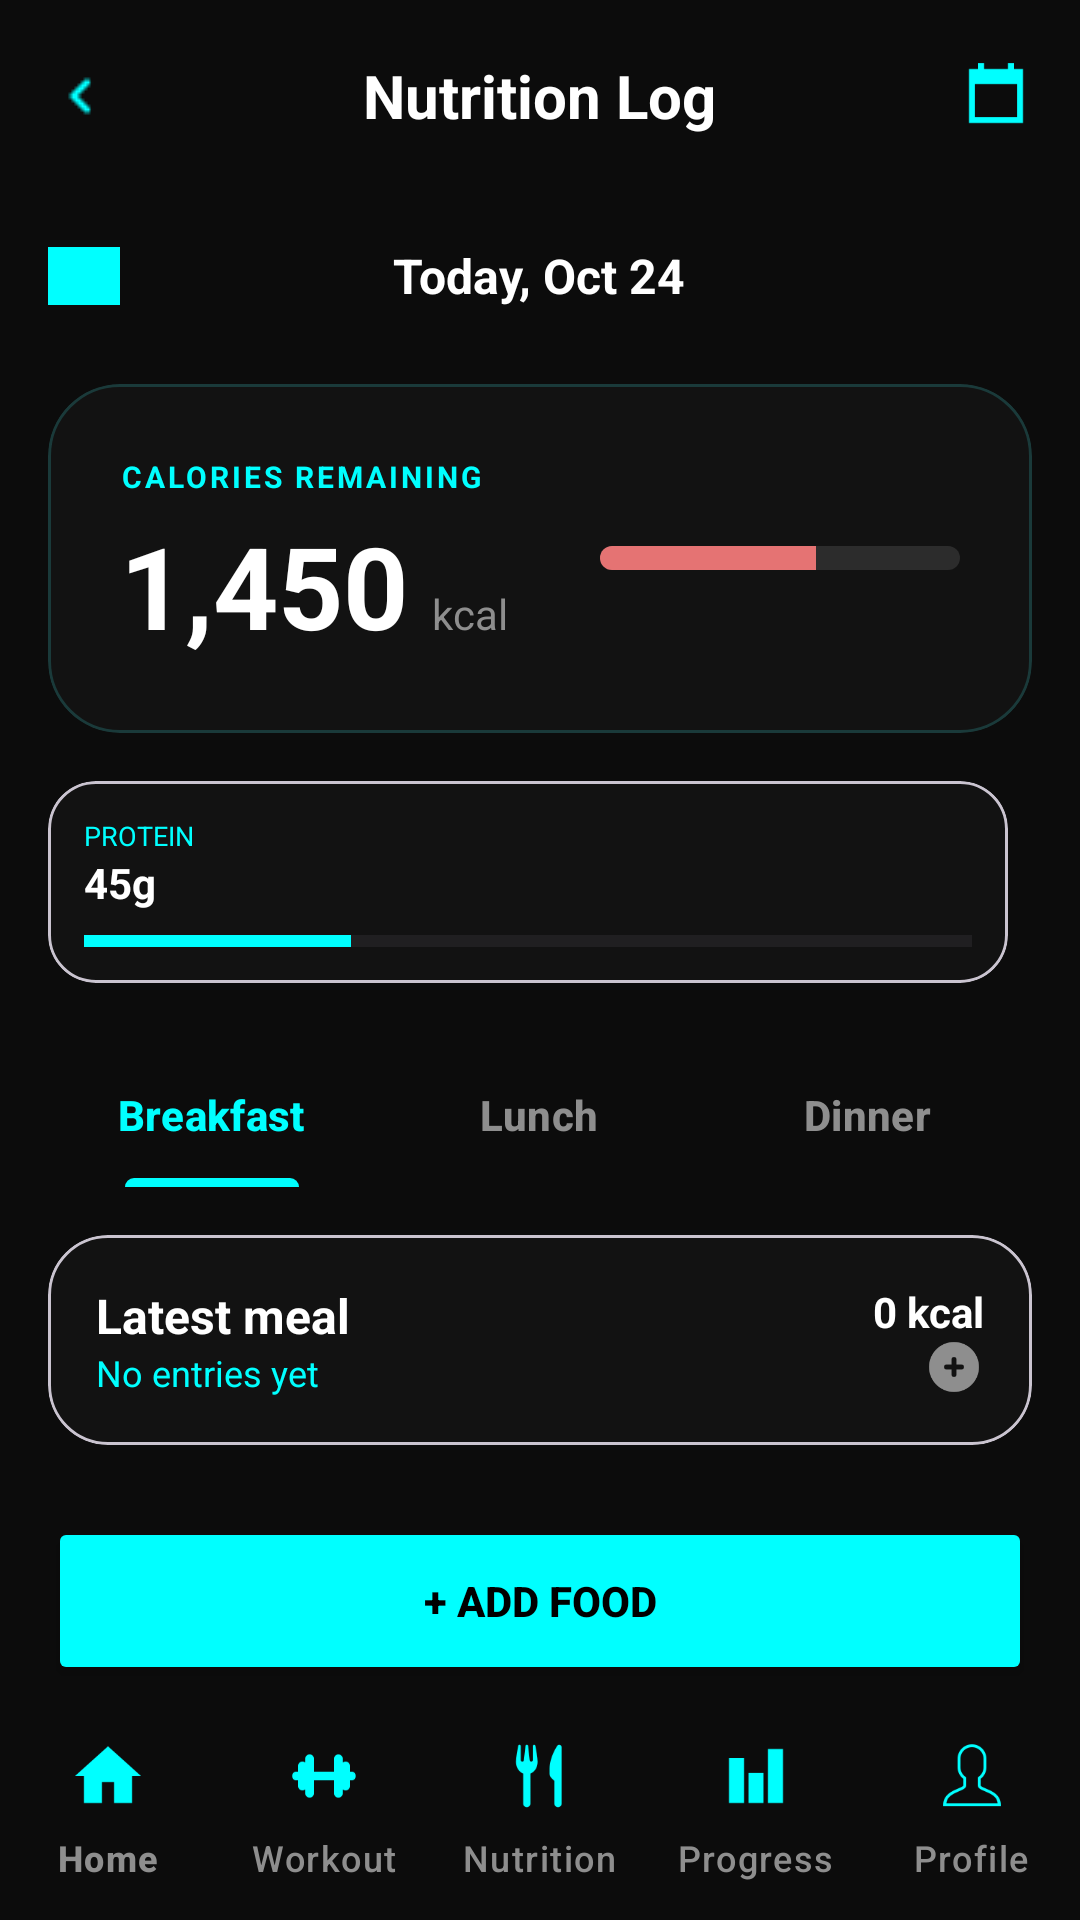

Reconstruct the res/layout file that produces this screen, plus the resources it refers to.
<!-- AndroidManifest.xml: application theme Theme.ProFitness -->
<!-- res/layout/activity_nutrition_log.xml -->
<androidx.constraintlayout.widget.ConstraintLayout xmlns:android="http://schemas.android.com/apk/res/android"
    xmlns:app="http://schemas.android.com/apk/res-auto"
    android:layout_width="match_parent"
    android:layout_height="match_parent"
    android:background="@color/bg_dark">

    <RelativeLayout
        android:id="@+id/nutrition_header"
        android:layout_width="match_parent"
        android:layout_height="64dp"
        android:paddingHorizontal="16dp"
        app:layout_constraintTop_toTopOf="parent">

        <ImageView
            android:id="@+id/btn_back"
            android:layout_width="24dp"
            android:layout_height="24dp"
            android:layout_centerVertical="true"
            android:src="@drawable/ic_back"
            app:tint="@color/neon_cyan" />

        <TextView
            android:layout_width="wrap_content"
            android:layout_height="wrap_content"
            android:layout_centerInParent="true"
            android:text="Nutrition Log"
            android:textColor="@color/white"
            android:textSize="20sp"
            android:textStyle="bold" />

        <ImageView
            android:layout_width="24dp"
            android:layout_height="24dp"
            android:layout_alignParentEnd="true"
            android:layout_centerVertical="true"
            android:src="@drawable/ic_calendar"
            app:tint="@color/neon_cyan" />
    </RelativeLayout>

    <ScrollView
        android:layout_width="match_parent"
        android:layout_height="0dp"
        android:fillViewport="true"
        android:scrollbars="none"
        app:layout_behavior="@string/appbar_scrolling_view_behavior"
        app:layout_constraintBottom_toTopOf="@id/bottom_navigation"
        app:layout_constraintTop_toBottomOf="@id/nutrition_header">

        <LinearLayout
            android:layout_width="match_parent"
            android:layout_height="wrap_content"
            android:orientation="vertical"
            android:padding="16dp">

            <RelativeLayout
                android:layout_width="match_parent"
                android:layout_height="wrap_content"
                android:layout_marginBottom="24dp">
                <ImageView android:id="@+id/prev_day" android:layout_width="24dp" android:layout_height="24dp" android:src="@drawable/ic_arrow_left" app:tint="@color/neon_cyan"/>
                <TextView android:id="@+id/tv_day_label" android:layout_width="wrap_content" android:layout_height="wrap_content" android:layout_centerInParent="true" android:text="Today, Oct 24" android:textColor="@color/white" android:textStyle="bold" android:textSize="16sp"/>
                <ImageView android:id="@+id/next_day" android:layout_width="24dp" android:layout_height="24dp" android:layout_alignParentEnd="true" android:src="@drawable/ic_arrow_right" app:tint="@color/neon_cyan"/>
            </RelativeLayout>

            <com.google.android.material.card.MaterialCardView
                android:layout_width="match_parent"
                android:layout_height="wrap_content"
                app:cardBackgroundColor="@color/card_bg"
                app:cardCornerRadius="24dp"
                app:strokeColor="#1A3A3A"
                app:strokeWidth="1dp">
                <RelativeLayout android:layout_width="match_parent" android:layout_height="wrap_content" android:padding="24dp">
                    <TextView android:id="@+id/txt_rem" android:layout_width="wrap_content" android:layout_height="wrap_content" android:text="CALORIES REMAINING" android:textColor="@color/neon_cyan" android:textSize="10sp" android:textStyle="bold" android:letterSpacing="0.1"/>
                    <TextView android:id="@+id/val_cal" android:layout_width="wrap_content" android:layout_height="wrap_content" android:layout_below="@id/txt_rem" android:text="1,450" android:textColor="@color/white" android:textSize="38sp" android:textStyle="bold" android:layout_marginTop="4dp"/>
                    <TextView android:layout_width="wrap_content" android:layout_height="wrap_content" android:layout_toEndOf="@id/val_cal" android:layout_alignBaseline="@id/val_cal" android:layout_marginStart="8dp" android:text="kcal" android:textColor="@color/text_gray"/>
                    <ProgressBar android:id="@+id/progress_calories" style="?android:attr/progressBarStyleHorizontal" android:layout_width="120dp" android:layout_height="8dp" android:layout_alignParentEnd="true" android:layout_centerVertical="true" android:progress="60" android:progressDrawable="@drawable/custom_progress_orange"/>
                </RelativeLayout>
            </com.google.android.material.card.MaterialCardView>

            <LinearLayout android:layout_width="match_parent" android:layout_height="wrap_content" android:orientation="horizontal" android:layout_marginTop="16dp">
                <com.google.android.material.card.MaterialCardView android:layout_width="0dp" android:layout_height="wrap_content" android:layout_weight="1" android:layout_marginEnd="8dp" app:cardBackgroundColor="@color/card_bg" app:cardCornerRadius="16dp">
                    <LinearLayout android:layout_width="match_parent" android:layout_height="wrap_content" android:orientation="vertical" android:padding="12dp">
                        <TextView android:layout_width="wrap_content" android:layout_height="wrap_content" android:text="PROTEIN" android:textColor="@color/neon_cyan" android:textSize="9sp"/>
                        <TextView android:id="@+id/val_protein" android:layout_width="wrap_content" android:layout_height="wrap_content" android:text="45g" android:textColor="@color/white" android:textStyle="bold"/>
                        <ProgressBar android:id="@+id/progress_protein" style="?android:attr/progressBarStyleHorizontal" android:layout_width="match_parent" android:layout_height="4dp" android:progress="30" android:progressTint="@color/neon_cyan" android:layout_marginTop="8dp"/>
                    </LinearLayout>
                </com.google.android.material.card.MaterialCardView>
            </LinearLayout>

            <com.google.android.material.tabs.TabLayout
                android:layout_width="match_parent"
                android:layout_height="wrap_content"
                android:layout_marginTop="20dp"
                android:background="@android:color/transparent"
                app:tabIndicatorColor="@color/neon_cyan"
                app:tabSelectedTextColor="@color/neon_cyan"
                app:tabTextColor="@color/text_gray"
                app:tabTextAppearance="@style/TabTextStyle">
                <com.google.android.material.tabs.TabItem android:text="Breakfast"/>
                <com.google.android.material.tabs.TabItem android:text="Lunch"/>
                <com.google.android.material.tabs.TabItem android:text="Dinner"/>
            </com.google.android.material.tabs.TabLayout>

            <com.google.android.material.card.MaterialCardView
                android:layout_width="match_parent"
                android:layout_height="wrap_content"
                android:layout_marginTop="16dp"
                app:cardBackgroundColor="@color/card_bg"
                app:cardCornerRadius="20dp">
                <RelativeLayout android:layout_width="match_parent" android:layout_height="wrap_content" android:padding="16dp">
                    <TextView android:id="@+id/food1" android:layout_width="wrap_content" android:layout_height="wrap_content" android:text="Latest meal" android:textColor="@color/white" android:textStyle="bold" android:textSize="16sp"/>
                    <TextView android:id="@+id/tv_food_meta" android:layout_width="wrap_content" android:layout_height="wrap_content" android:layout_below="@id/food1" android:text="No entries yet" android:textColor="@color/neon_cyan" android:textSize="12sp"/>
                    <TextView android:id="@+id/tv_food_kcal" android:layout_width="wrap_content" android:layout_height="wrap_content" android:layout_alignParentEnd="true" android:text="0 kcal" android:textColor="@color/white" android:textStyle="bold"/>
                    <ImageView android:layout_width="20dp" android:layout_height="20dp" android:layout_alignParentEnd="true" android:layout_alignParentBottom="true" android:src="@drawable/ic_edit" app:tint="@color/text_gray"/>
                </RelativeLayout>
            </com.google.android.material.card.MaterialCardView>

            <Button
                android:id="@+id/btn_add_food"
                android:layout_width="match_parent"
                android:layout_height="56dp"
                android:layout_marginTop="24dp"
                android:text="+ Add Food"
                android:textColor="@android:color/black"
                android:backgroundTint="@color/neon_cyan"
                android:textStyle="bold"
                app:cornerRadius="28dp"/>

            <com.google.android.material.card.MaterialCardView
                android:layout_width="match_parent"
                android:layout_height="wrap_content"
                android:layout_marginTop="32dp"
                app:cardBackgroundColor="#0F2424"
                app:cardCornerRadius="20dp"
                app:strokeColor="#1A3A3A"
                app:strokeWidth="1dp">
                <LinearLayout android:layout_width="match_parent" android:layout_height="wrap_content" android:orientation="vertical" android:padding="20dp">
                    <RelativeLayout android:layout_width="match_parent" android:layout_height="wrap_content">
                        <TextView android:layout_width="wrap_content" android:layout_height="wrap_content" android:text="💧 Water Intake" android:textColor="@color/white" android:textStyle="bold"/>
                        <TextView android:id="@+id/tv_water_total" android:layout_width="wrap_content" android:layout_height="wrap_content" android:layout_alignParentEnd="true" android:text="1.2L / 2.5L" android:textColor="@color/neon_cyan" android:textStyle="bold"/>
                    </RelativeLayout>
                    <ProgressBar android:id="@+id/progress_water_total" style="?android:attr/progressBarStyleHorizontal" android:layout_width="match_parent" android:layout_height="10dp" android:progress="48" android:progressTint="@color/neon_cyan" android:layout_marginTop="16dp"/>
                    <LinearLayout android:layout_width="match_parent" android:layout_height="wrap_content" android:layout_marginTop="20dp">
                        <Button android:id="@+id/btn_add_250ml" android:layout_width="0dp" android:layout_height="wrap_content" android:layout_weight="1" android:text="+ 250ml" android:layout_marginEnd="8dp" style="@style/Widget.MaterialComponents.Button.OutlinedButton" app:strokeColor="@color/neon_cyan" android:textColor="@color/neon_cyan"/>
                        <Button android:id="@+id/btn_add_500ml" android:layout_width="0dp" android:layout_height="wrap_content" android:layout_weight="1" android:text="+ 500ml" style="@style/Widget.MaterialComponents.Button.OutlinedButton" app:strokeColor="@color/neon_cyan" android:textColor="@color/neon_cyan"/>
                    </LinearLayout>
                </LinearLayout>
            </com.google.android.material.card.MaterialCardView>

            <View android:layout_width="match_parent" android:layout_height="40dp"/>

        </LinearLayout>
    </ScrollView>

    <com.google.android.material.bottomnavigation.BottomNavigationView
        android:id="@+id/bottom_navigation"
        android:layout_width="match_parent"
        android:layout_height="72dp"
        android:background="@color/bg_dark"
        app:itemIconTint="@color/neon_cyan"
        app:itemTextColor="@color/text_gray"
        app:labelVisibilityMode="labeled"
        app:menu="@menu/bottom_nav_menu"
        app:layout_constraintBottom_toBottomOf="parent"/>

</androidx.constraintlayout.widget.ConstraintLayout>
<!-- resources referenced by this layout -->
<resources>
  <color name="bg_dark">#0C0C0C</color>
  <color name="card_bg">#121212</color>
  <color name="neon_cyan">#00FFFF</color>
  <color name="text_gray">#8E8E8E</color>
  <color name="white">#FFFFFF</color>
  <!-- drawable custom_progress_orange (drawable) -->
  <layer-list xmlns:android="http://schemas.android.com/apk/res/android">
      <item android:id="@android:id/background">
          <shape><corners android:radius="4dp"/><solid android:color="#2C2C2C"/></shape>
      </item>
      <item android:id="@android:id/progress">
          <clip>
              <shape><corners android:radius="4dp"/><solid android:color="#E57373"/></shape>
          </clip>
      </item>
  </layer-list>
  <!-- drawable ic_arrow_left (drawable) -->
  <?xml version="1.0" encoding="utf-8"?>
  <selector xmlns:android="http://schemas.android.com/apk/res/android">
      <item android:drawable="@drawable/back_arrow" />
  </selector>
  <!-- drawable ic_back: png bitmap (drawable, 184 bytes) -->
  <!-- drawable ic_calendar: png bitmap (drawable, 543 bytes) -->
  <!-- drawable ic_edit (drawable) -->
  <?xml version="1.0" encoding="utf-8"?>
  <selector xmlns:android="http://schemas.android.com/apk/res/android">
      <item android:drawable="@drawable/ic_custom" />
  </selector>
  <style name="TabTextStyle">
          <item name="android:textColor">@color/text_gray</item>
          <item name="android:textSize">14sp</item>
          <item name="android:textStyle">bold</item>
      </style>
  <style name="Theme.ProFitness" parent="android:Theme.Material.Light.NoActionBar" />
  <!-- drawable back_arrow: png bitmap (drawable, 3105 bytes) -->
  <!-- drawable ic_custom: png bitmap (drawable, 1592 bytes) -->
</resources>
